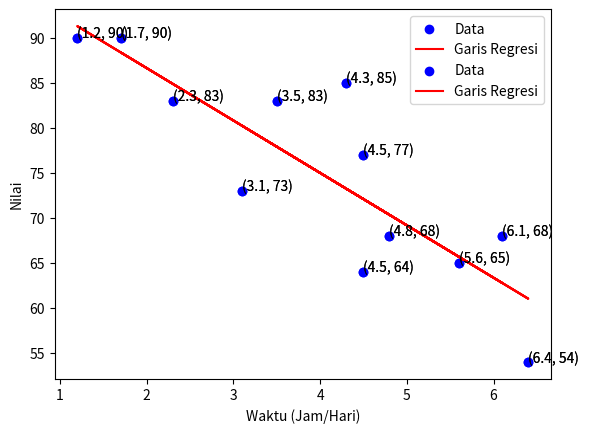

Reproduce this figure in Python.
import numpy as np

import matplotlib.pyplot as plt

# Data
X = np.array([4.3, 6.4, 4.5, 1.7, 4.5, 5.6, 1.2, 2.3, 6.1, 3.1, 4.8, 3.5])
Y = np.array([85, 54, 77, 90, 64, 65, 90, 83, 68, 73, 68, 83])

# Hitung rata-rata
X_mean = np.mean(X)
Y_mean = np.mean(Y)

# Hitung slope (beta_1) dan intercept (beta_0)
beta_1 = np.sum((X - X_mean) * (Y - Y_mean)) / np.sum((X - X_mean) ** 2)
beta_0 = Y_mean - beta_1 * X_mean

# Persamaan garis regresi
def predict(x):
    return beta_0 + beta_1 * x

# Hitung prediksi
Y_pred = predict(X)
# Hitung sy (total standard deviation)
s_y = np.sqrt(np.sum((Y - Y_mean) ** 2) / (len(Y) - 1))

# Hitung sy/x (standard error of the estimate)
s_y_x = np.sqrt(np.sum((Y - Y_pred) ** 2) / (len(Y) - 2))

# Hitung r^2 (coefficient of determination)
r_squared = np.sum((Y_pred - Y_mean) ** 2) / np.sum((Y - Y_mean) ** 2)

# Hitung r (correlation coefficient)
r = np.sqrt(r_squared)

# Plot data dan garis regresi
plt.scatter(X, Y, color="blue", label="Data")
plt.plot(X, Y_pred, color="red", label="Garis Regresi")
plt.xlabel("Waktu (Jam/Hari)")
plt.ylabel("Nilai")
plt.legend()

# Tambahkan teks pada setiap titik data
for i in range(len(X)):
    plt.text(X[i], Y[i], f"({X[i]}, {Y[i]})")

# Print statements
print(f"Persamaan garis regresi: Y = {beta_0:.2f} + {beta_1:.2f}X")
print(f"Total standard deviation (sy): {s_y:.2f}")
print(f"Standard error of the estimate (sy/x): {s_y_x:.2f}")
print(f"Coefficient of determination (r^2): {r_squared:.2f}")
print(f"Correlation coefficient (r): {r:.2f}")

# Display the plot
plt.show()

# Plot data dan garis regresi
plt.scatter(X, Y, color="blue", label="Data")
plt.plot(X, Y_pred, color="red", label="Garis Regresi")
plt.xlabel("Waktu (Jam/Hari)")
plt.ylabel("Nilai")
plt.legend()

# Tambahkan teks pada setiap titik data
for i in range(len(X)):
    plt.text(X[i], Y[i], f"({X[i]}, {Y[i]})")

plt.show()


